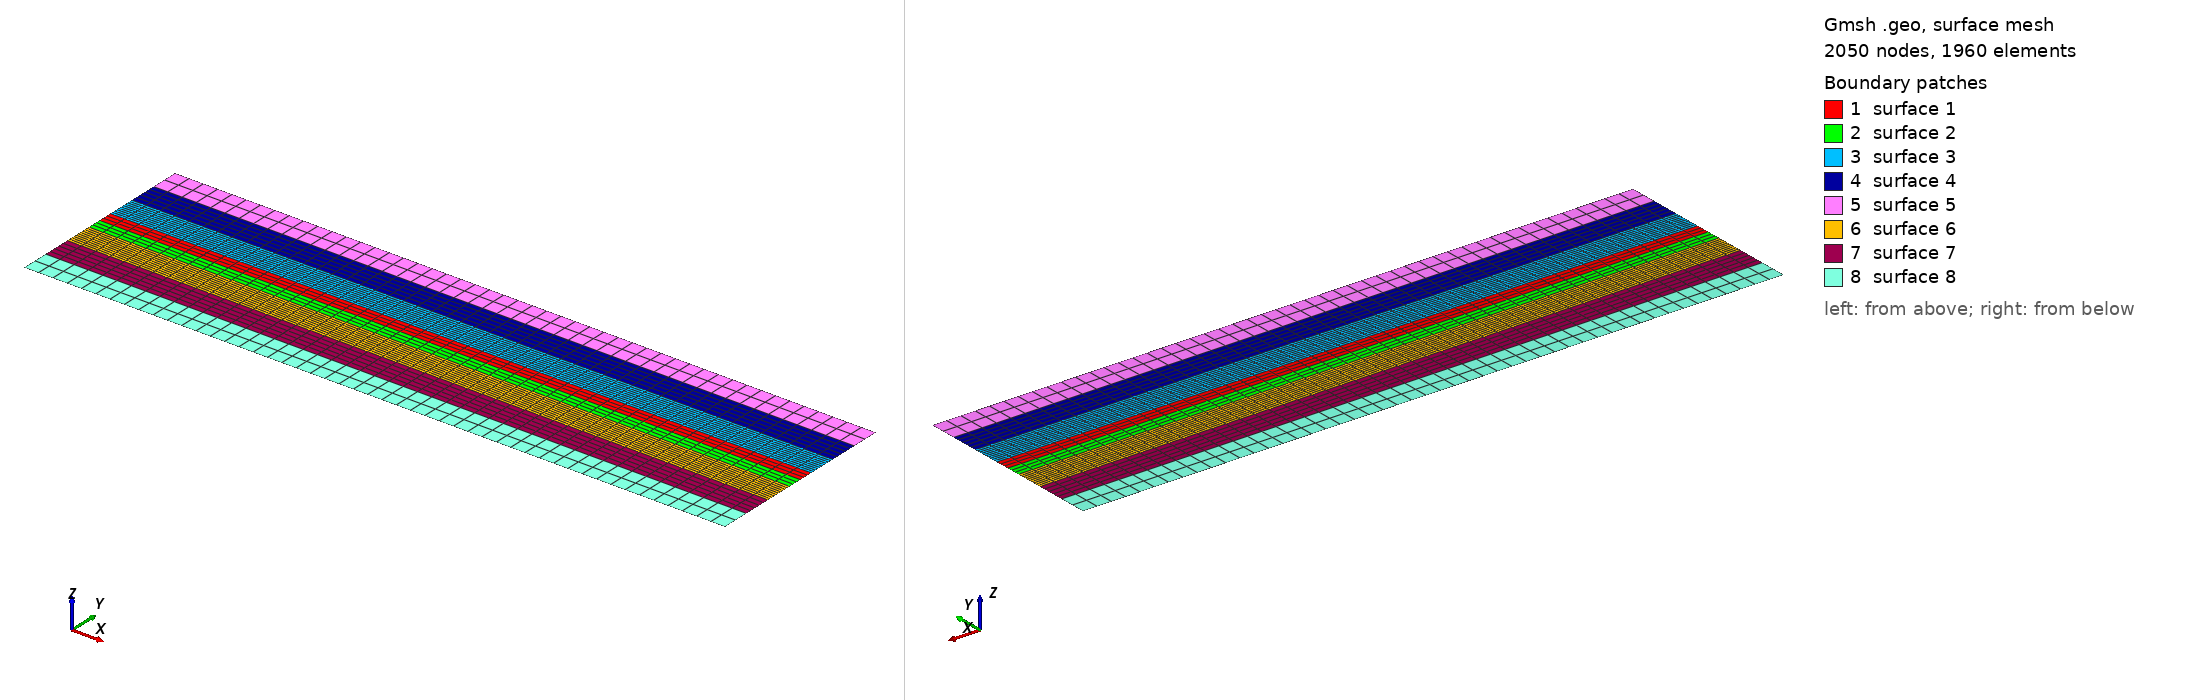

Gmsh geometry script, surface-meshed: 2050 nodes, 1960 surface elements. Boundary patches (legend numbers): 1 surface 1, 2 surface 2, 3 surface 3, 4 surface 4, 5 surface 5, 6 surface 6, 7 surface 7, 8 surface 8. Left view from above one corner, right view from below the opposite corner. The script declares no physical surfaces, so the legend lists its geometric surfaces. The drawing asked Gmsh for element sizes between 1% and 20% of the model's largest extent; the script's own settings can give other sizes.

=== mesh_no_baffle_2D.geo (drawn) ===
// Gmsh project created on Thu May 16 20:21:37 2024
SetFactory("OpenCASCADE");
//+
Point(1) = {0, 0, 0, 1.0};
//+
Point(2) = {5, 0, 0, 1.0};
//+
Line(1) = {1, 2};
//+
Transfinite Curve {1, 1} = 50 Using Progression 1;
//+
Extrude {0, 0.1, 0} {
  Curve{1}; Layers {3}; Recombine;
}
//+
Extrude {0, -0.1, 0} {
  Curve{1}; Layers {3}; Recombine;
}
//+
Extrude {0, 0.2, 0} {
  Curve{4}; Layers {10}; Recombine;
}
//+
Extrude {0, 0.2, 0} {
  Curve{10}; Layers {5}; Recombine;
}
//+
Extrude {0, 0.2, 0} {
  Curve{13}; Layers {2}; Recombine;
}
//+
Extrude {0, -0.2, 0} {
  Curve{7}; Layers {10}; Recombine;
}
//+
Extrude {0, -0.2, 0} {
  Curve{19}; Layers {5}; Recombine;
}
//+
Extrude {0, -0.2, 0} {
  Curve{22}; Layers {2}; Recombine;
}
